Run: headless pygame with SDL's dummy video driver; simulated clock (each Clock.tick advances the game by its frame time, no real sleeping); random seed 0; keys injected as events and as key.get_pressed() state; mouse plan: one left click at the window centre at the start of phase 2, then a move to the lower-right quarter at the start of phase 3.
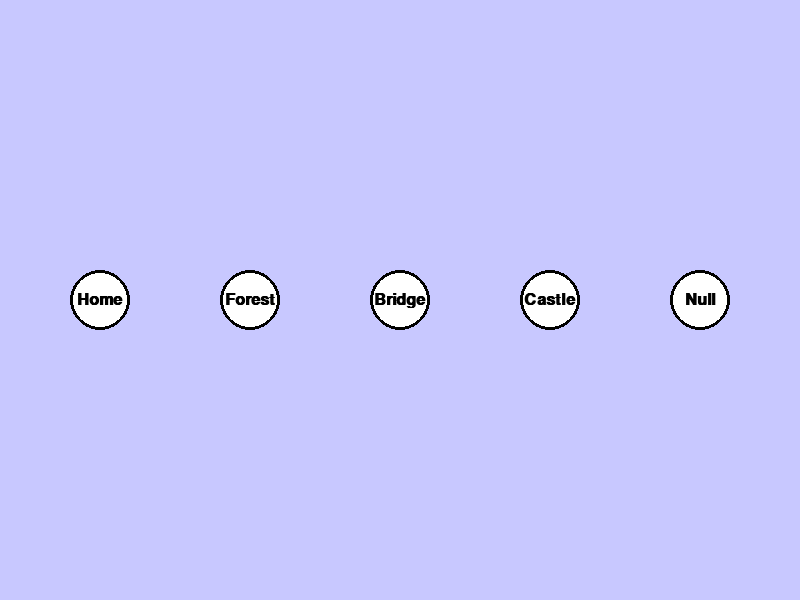
Frame 1 of 4 · flips 1–60 · no input
Frame 2 of 4 · flips 61–180 · clicked the window centre · tapped SPACE, RETURN · held RIGHT (→), D · screen unchanged from frame 1, image omitted
Frame 3 of 4 · flips 181–300 · moved the mouse to the lower-right quarter · held DOWN (↓), S · screen unchanged from frame 2, image omitted
Frame 4 of 4 · flips 301–420 · held LEFT (←), A, UP (↑), W · screen unchanged from frame 3, image omitted

The pygame program that drew these frames:

import pygame
import sys

# ---------------- Stage2Scene ----------------
class Stage2Scene:
    def __init__(self, screen):
        self.screen = screen
        self.clock = pygame.time.Clock()
        self.state = "gameplay"  # "gameplay" or "ended"

        # Node positions
        self.nodes = ["Home", "Forest", "Bridge", "Castle", "Null"]
        self.node_positions = {
            "Home": (100, 300),
            "Forest": (250, 300),
            "Bridge": (400, 300),
            "Castle": (550, 300),
            "Null": (700, 300)
        }

        # Correct arrow connections
        self.correct_connections = [
            ("Home", "Forest"),
            ("Forest", "Bridge"),
            ("Bridge", "Castle"),
            ("Castle", "Null")
        ]

        # User connections
        self.user_connections = []

        # Dragging arrow
        self.dragging = False
        self.drag_start_node = None
        self.drag_end_pos = (0, 0)

        # Popup
        self.popup_message = ""
        self.popup_timer = 0

        # Fonts
        self.font = pygame.font.SysFont("Arial", 24, bold=True)
        self.popup_font = pygame.font.SysFont("Arial", 32, bold=True)

    def run(self):
        running = True
        while running:
            self.screen.fill((200, 200, 255))  # background color

            for event in pygame.event.get():
                if event.type == pygame.QUIT:
                    running = False

                elif event.type == pygame.MOUSEBUTTONDOWN:
                    if event.button == 1:  # left click
                        for node, pos in self.node_positions.items():
                            x, y = pos
                            if (x-30 <= event.pos[0] <= x+30) and (y-30 <= event.pos[1] <= y+30):
                                self.dragging = True
                                self.drag_start_node = node
                                self.drag_end_pos = event.pos

                elif event.type == pygame.MOUSEBUTTONUP:
                    if event.button == 1 and self.dragging:
                        for node, pos in self.node_positions.items():
                            if node != self.drag_start_node:
                                x, y = pos
                                if (x-30 <= event.pos[0] <= x+30) and (y-30 <= event.pos[1] <= y+30):
                                    self.user_connections.append((self.drag_start_node, node))
                                    break
                        self.dragging = False
                        self.drag_start_node = None

            # Update dragging end position
            if self.dragging:
                self.drag_end_pos = pygame.mouse.get_pos()

            # --- Draw nodes ---
            for node, pos in self.node_positions.items():
                pygame.draw.circle(self.screen, (255, 255, 255), pos, 30)
                pygame.draw.circle(self.screen, (0, 0, 0), pos, 30, 3)
                text = self.font.render(node, True, (0, 0, 0))
                rect = text.get_rect(center=pos)
                self.screen.blit(text, rect)

            # --- Draw arrows ---
            for start, end in self.user_connections:
                start_pos = self.node_positions[start]
                end_pos = self.node_positions[end]
                color = (0, 255, 0) if (start, end) in self.correct_connections else (255, 0, 0)
                pygame.draw.line(self.screen, color, start_pos, end_pos, 5)
                # draw arrowhead
                self.draw_arrowhead(start_pos, end_pos, color)

            # Draw current dragging arrow
            if self.dragging:
                start_pos = self.node_positions[self.drag_start_node]
                pygame.draw.line(self.screen, (0, 0, 255), start_pos, self.drag_end_pos, 3)
                self.draw_arrowhead(start_pos, self.drag_end_pos, (0, 0, 255))

            # --- Check for popup ---
            if len(self.user_connections) == len(self.correct_connections) and not self.popup_message:
                all_correct = all(conn in self.correct_connections for conn in self.user_connections)
                if all_correct:
                    self.popup_message = "Success! All nodes linked correctly!"
                    self.popup_color = (0, 200, 0)
                else:
                    self.popup_message = "Incorrect! Some connections are wrong!"
                    self.popup_color = (200, 0, 0)
                self.popup_timer = 120  # show 2 seconds

            # --- Draw popup ---
            if self.popup_message:
                text_surface = self.popup_font.render(self.popup_message, True, self.popup_color)
                rect = text_surface.get_rect(center=(self.screen.get_width()//2, 100))
                pygame.draw.rect(self.screen, (0,0,0), rect.inflate(20,20))
                self.screen.blit(text_surface, rect)
                self.popup_timer -= 1
                if self.popup_timer <= 0:
                    self.popup_message = ""

            pygame.display.flip()
            self.clock.tick(60)

    def draw_arrowhead(self, start, end, color):
        # Draw simple arrowhead
        import math
        dx = end[0] - start[0]
        dy = end[1] - start[1]
        angle = math.atan2(dy, dx)
        length = 15
        angle1 = angle + math.pi / 6
        angle2 = angle - math.pi / 6
        x1 = end[0] - length * math.cos(angle1)
        y1 = end[1] - length * math.sin(angle1)
        x2 = end[0] - length * math.cos(angle2)
        y2 = end[1] - length * math.sin(angle2)
        pygame.draw.polygon(self.screen, color, [end, (x1, y1), (x2, y2)])

# ---------------- Run Stage2Scene ----------------
if __name__ == "__main__":
    pygame.init()
    screen = pygame.display.set_mode((800, 600))
    pygame.display.set_caption("Stage2 – Singly Linked List Gameplay")
    scene = Stage2Scene(screen)
    scene.run()
    pygame.quit()
